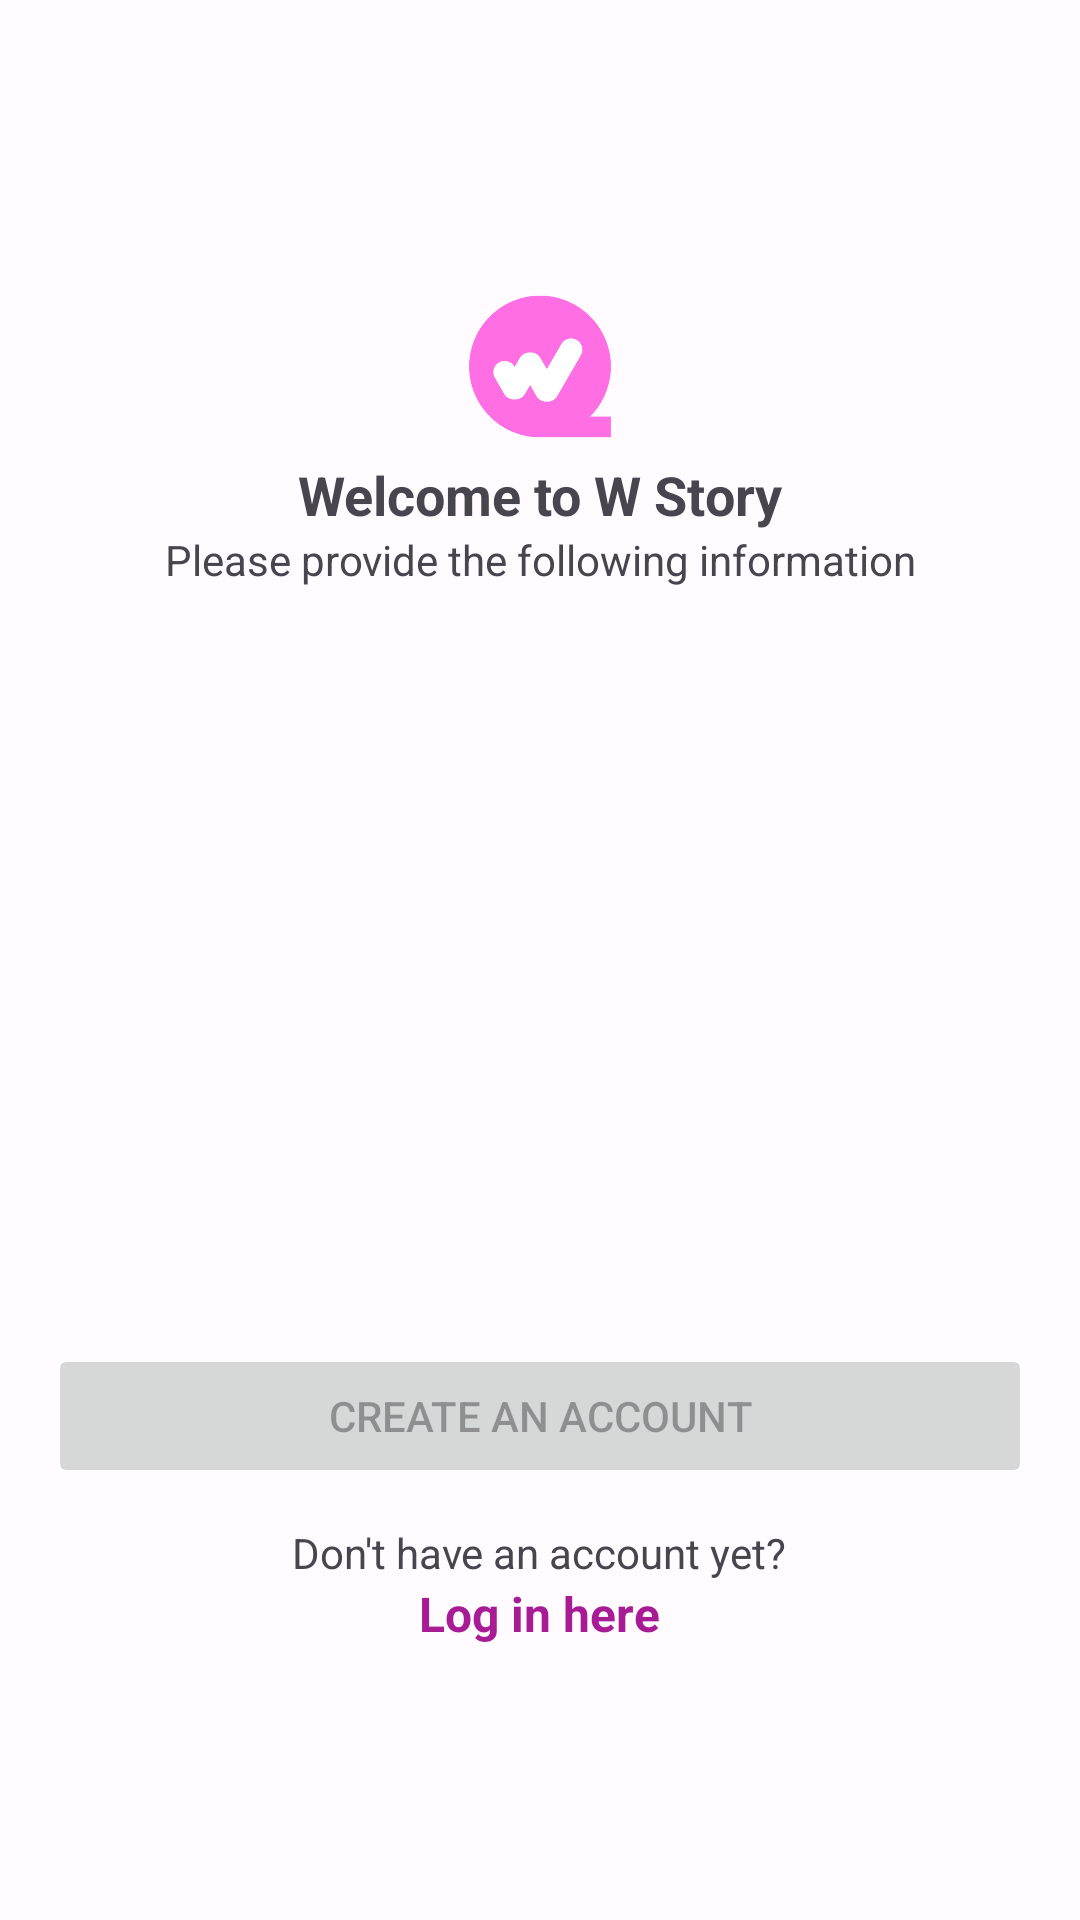

This screen was rendered from an Android layout file. Write that file and the resources it references.
<!-- AndroidManifest.xml: application theme Theme.StoryApp -->
<!-- res/layout/fragment_sign_up.xml -->
<?xml version="1.0" encoding="utf-8"?>
<androidx.constraintlayout.widget.ConstraintLayout xmlns:android="http://schemas.android.com/apk/res/android"
    xmlns:app="http://schemas.android.com/apk/res-auto"
    xmlns:tools="http://schemas.android.com/tools"
    android:layout_width="match_parent"
    android:layout_height="match_parent"
    tools:context=".ui.activities.auth.RegisterFragment">

    <ScrollView
        android:id="@+id/scrollView2"
        android:layout_width="match_parent"
        android:layout_height="wrap_content"
        app:layout_constraintBottom_toBottomOf="parent"
        app:layout_constraintEnd_toEndOf="parent"
        app:layout_constraintStart_toStartOf="parent"
        app:layout_constraintTop_toTopOf="parent">

        <LinearLayout
            android:layout_width="match_parent"
            android:layout_height="wrap_content"
            android:layout_marginStart="16dp"
            android:layout_marginEnd="16dp"
            android:orientation="vertical">

            <ImageView
                android:id="@+id/imageView"
                android:layout_width="88dp"
                android:layout_height="61dp"
                android:layout_gravity="center_horizontal"
                android:layout_marginBottom="0dp"
                android:contentDescription="@string/logo"
                android:src="@drawable/w_story_logo"
                tools:ignore="ImageContrastCheck" />

            <TextView
                android:layout_width="match_parent"
                android:layout_height="wrap_content"
                android:text="@string/welcome"
                android:textAlignment="center"
                android:textSize="18sp"
                android:textStyle="bold" />

            <TextView
                android:layout_width="match_parent"
                android:layout_height="wrap_content"
                android:layout_marginBottom="12dp"
                android:text="@string/welcome_signup"
                android:textAlignment="center"
                android:textSize="14sp"
                android:textStyle="normal" />

            <com.example.storyapp.ui.components.CustomEditText
                android:id="@+id/ed_signup_name"
                android:layout_width="match_parent"
                android:layout_height="wrap_content"
                android:layout_marginBottom="12dp"
                android:alpha="0"
                android:hint="@string/hint_name"
                android:minHeight="48dp"
                app:type="name"
                tools:alpha="100"
                tools:ignore="VisualLintTextFieldSize" />

            <com.example.storyapp.ui.components.CustomEditText
                android:id="@+id/ed_signup_email"
                android:layout_width="match_parent"
                android:layout_height="wrap_content"
                android:layout_marginBottom="12dp"
                android:alpha="0"
                android:hint="@string/hint_email"
                android:minHeight="48dp"
                app:type="email"
                tools:alpha="100"
                tools:ignore="VisualLintTextFieldSize" />

            <com.example.storyapp.ui.components.CustomEditText
                android:id="@+id/ed_signup_password"
                android:layout_width="match_parent"
                android:layout_height="wrap_content"
                android:layout_marginBottom="12dp"
                android:alpha="0"
                android:hint="@string/hint_password"
                android:minHeight="48dp"
                app:type="password"
                tools:alpha="100"
                tools:ignore="VisualLintTextFieldSize" />

            <com.example.storyapp.ui.components.CustomEditText
                android:id="@+id/ed_signup_confirm_password"
                android:layout_width="match_parent"
                android:layout_height="wrap_content"
                android:layout_marginBottom="12dp"
                android:alpha="0"
                android:hint="@string/hint_password_confirm"
                android:minHeight="48dp"
                app:type="password"
                tools:alpha="100"
                tools:ignore="VisualLintTextFieldSize" />

            <Button
                android:id="@+id/btnSignup"
                android:layout_width="match_parent"
                android:layout_height="wrap_content"
                android:layout_marginBottom="12dp"
                android:enabled="false"
                android:text="@string/register"
                tools:ignore="VisualLintButtonSize" />

            <TextView
                android:layout_width="wrap_content"
                android:layout_height="wrap_content"
                android:layout_gravity="center"
                android:text="@string/have_account"
                android:textAlignment="center"
                android:textSize="14sp"
                tools:ignore="TouchTargetSizeCheck" />

            <TextView
                android:id="@+id/login_btn"
                android:layout_width="wrap_content"
                android:layout_height="wrap_content"
                android:layout_gravity="center"
                android:clickable="true"
                android:text="@string/login_here"
                android:textAlignment="center"
                android:textColor="@color/md_theme_light_primary"
                android:textSize="16sp"
                android:textStyle="bold"
                tools:ignore="TouchTargetSizeCheck" />

        </LinearLayout>
    </ScrollView>

    <ProgressBar
        android:id="@+id/progressBarRegister"
        style="?android:attr/progressBarStyle"
        android:layout_width="wrap_content"
        android:layout_height="wrap_content"
        app:layout_constraintBottom_toBottomOf="parent"
        app:layout_constraintEnd_toEndOf="parent"
        app:layout_constraintStart_toStartOf="parent"
        app:layout_constraintTop_toTopOf="parent"
        android:visibility="gone"/>


</androidx.constraintlayout.widget.ConstraintLayout>
<!-- resources referenced by this layout -->
<resources>
  <color name="md_theme_light_primary">#A71C94</color>
  <string name="have_account">Don\'t have an account yet?</string>
  <string name="hint_email">Email</string>
  <string name="hint_name">Name</string>
  <string name="hint_password">Password</string>
  <string name="hint_password_confirm">Confirm Password</string>
  <string name="login_here">Log in here</string>
  <string name="logo">W Story Logo</string>
  <string name="register">Create an account</string>
  <string name="welcome">Welcome to W Story</string>
  <string name="welcome_signup">Please provide the following information</string>
  <color name="md_theme_light_onPrimary">#FFFFFF</color>
  <color name="md_theme_light_primaryContainer">#FFD7F0</color>
  <color name="md_theme_light_onPrimaryContainer">#3A0032</color>
  <color name="md_theme_light_secondary">#6F5767</color>
  <color name="md_theme_light_onSecondary">#FFFFFF</color>
  <color name="md_theme_light_secondaryContainer">#F9DAEC</color>
  <color name="md_theme_light_onSecondaryContainer">#281623</color>
  <color name="md_theme_light_tertiary">#815341</color>
  <color name="md_theme_light_onTertiary">#FFFFFF</color>
  <color name="md_theme_light_tertiaryContainer">#FFDBCE</color>
  <color name="md_theme_light_onTertiaryContainer">#321205</color>
  <color name="md_theme_light_error">#BA1A1A</color>
  <color name="md_theme_light_errorContainer">#FFDAD6</color>
  <color name="md_theme_light_onError">#FFFFFF</color>
  <color name="md_theme_light_onErrorContainer">#410002</color>
  <color name="md_theme_light_background">#FFFBFF</color>
  <color name="md_theme_light_onBackground">#1F1A1D</color>
  <color name="md_theme_light_surface">#FFFBFF</color>
  <color name="md_theme_light_onSurface">#1F1A1D</color>
  <color name="md_theme_light_surfaceVariant">#EFDEE6</color>
  <color name="md_theme_light_onSurfaceVariant">#4F444A</color>
  <color name="md_theme_light_outline">#81737B</color>
  <color name="md_theme_light_inverseOnSurface">#F8EEF1</color>
  <color name="md_theme_light_inverseSurface">#342F32</color>
  <color name="md_theme_light_inversePrimary">#FFACE7</color>
</resources>
